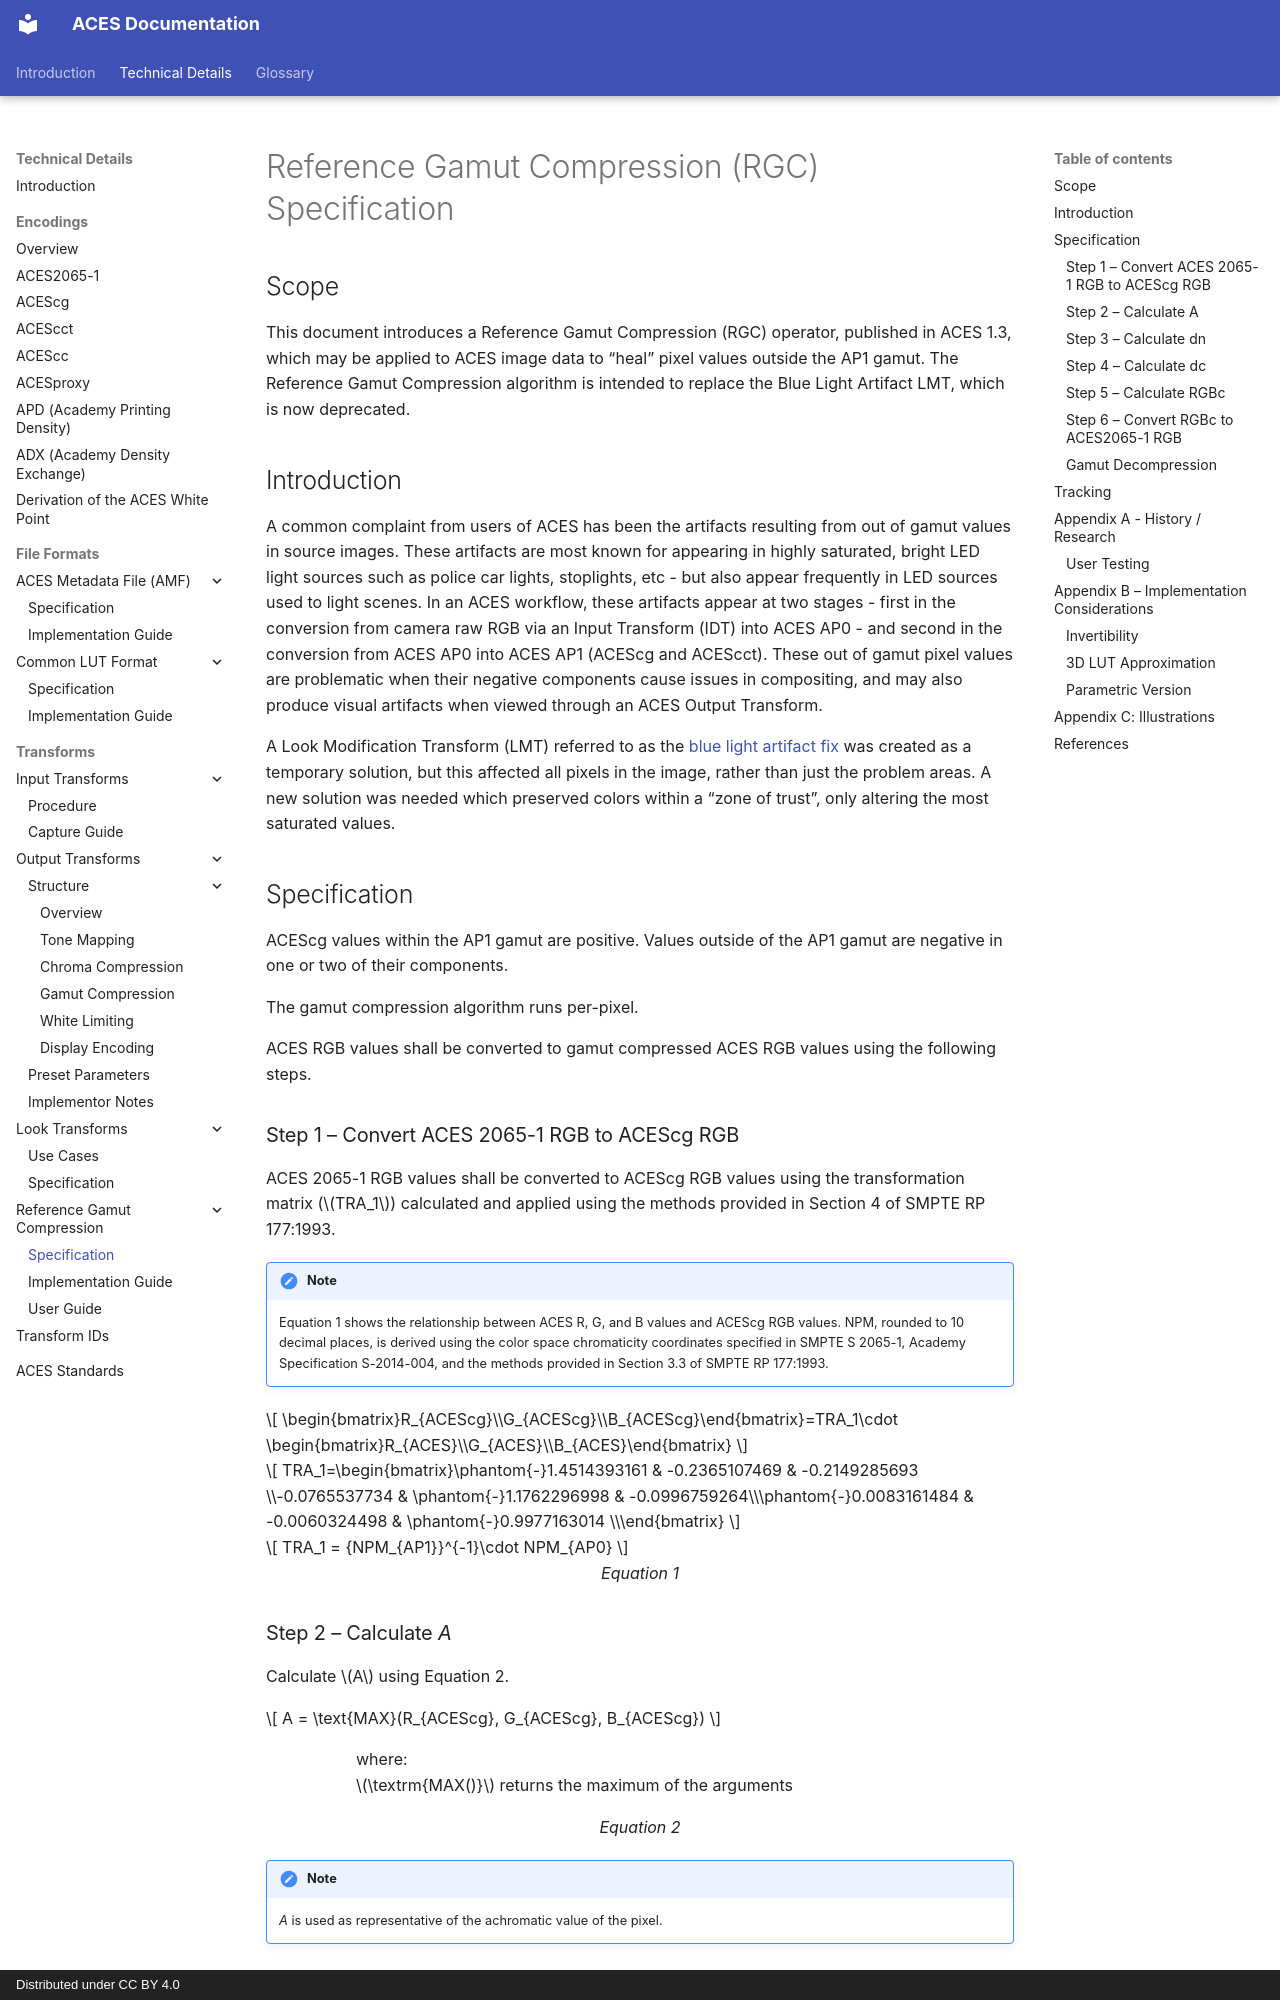

repository: aces-aswf/aces-docs · page: rgc/specification/index.html · generator: mkdocs · copyright: Distributed under CC BY 4.0

---
title: Reference Gamut Compression Specification
---

<!-- SPDX-License-Identifier: CC-BY-4.0 -->
<!-- Copyright Contributors to the ACES Documentation -->


Reference Gamut Compression (RGC) Specification
================


Scope
----------------
This document introduces a Reference Gamut Compression (RGC) operator, published in ACES 1.3, which may be applied to ACES image data to “heal” pixel values outside the AP1 gamut. The Reference Gamut Compression algorithm is intended to replace the Blue Light Artifact LMT, which is now deprecated.



Introduction
----------------
A common complaint from users of ACES has been the artifacts resulting from out of gamut values in source images. These artifacts are most known for appearing in highly saturated, bright LED light sources such as police car lights, stoplights, etc - but also appear frequently in LED sources used to light scenes. In an ACES workflow, these artifacts appear at two stages - first in the conversion from camera raw RGB via an Input Transform (IDT) into ACES AP0 - and second in the conversion from ACES AP0 into ACES AP1 (ACEScg and ACEScct). These out of gamut pixel values are problematic when their negative components cause issues in compositing, and may also produce visual artifacts when viewed through an ACES Output Transform.

A Look Modification Transform (LMT) referred to as the [blue light artifact fix](https://github.com/ampas/aces-core/blob/v1.3/transforms/ctl/lmt/LMT.Academy.BlueLightArtifactFix.ctl) was created as a temporary solution, but this affected all pixels in the image, rather than just the problem areas. A new solution was needed which preserved colors within a “zone of trust”, only altering the most saturated values.



Specification
----------------
ACEScg values within the AP1 gamut are positive. Values outside of the AP1 gamut are negative in one or two of their components.

The gamut compression algorithm runs per-pixel.

ACES RGB values shall be converted to gamut compressed ACES RGB values using the following steps.

### Step 1 – Convert ACES 2065-1 RGB to ACEScg RGB

ACES 2065-1 RGB values shall be converted to ACEScg RGB values using the transformation matrix ($TRA_1$) calculated and applied using the methods provided in Section 4 of SMPTE RP 177:1993.
!!! note
    Equation 1 shows the relationship between ACES R, G, and B values and ACEScg RGB values. NPM, rounded to 10 decimal places, is derived using the color space chromaticity coordinates specified in SMPTE S 2065-1, Academy Specification S-2014-004, and the methods provided in Section 3.3 of SMPTE RP 177:1993.

$$
\begin{bmatrix}R_{ACEScg}\\G_{ACEScg}\\B_{ACEScg}\end{bmatrix}=TRA_1\cdot \begin{bmatrix}R_{ACES}\\G_{ACES}\\B_{ACES}\end{bmatrix}
$$

$$
TRA_1=\begin{bmatrix}\phantom{-}1.4514393161 & -0.2365107469 & -0.2149285693 \\-0.0765537734 & \phantom{-}1.1762296998 & -0.0996759264\\\phantom{-}0.0083161484 & -0.0060324498 & \phantom{-}0.9977163014 \\\end{bmatrix}
$$

$$
TRA_1 = {NPM_{AP1}}^{-1}\cdot NPM_{AP0}
$$

<div align="center"><i>Equation 1</i></div>

### Step 2 – Calculate *A*
Calculate $A$ using Equation 2.

$$
A = \text{MAX}(R_{ACEScg}, G_{ACEScg}, B_{ACEScg})
$$

<div style="padding-left: 90px;" markdown="1">   
	where: <br>
	$\textrm{MAX()}$ returns the maximum of the arguments
</div>

<div align="center"><i>Equation 2</i></div>

!!! note
    *A* is used as representative of the achromatic value of the pixel.

### Step 3 – Calculate *d<sub>n</sub>*

Calculate $d_n$ using Equation 3.

$$
d_n = \begin{cases}\frac{A - RGB_{ACEScg}}{\text{ABS} \left ( A \right )},& \text{if } A\neq0\\0,& \text{otherwise}\end{cases}
$$


<div style="padding-left: 90px;" markdown="1"> 
	where :
	$\textrm{ABS()}$ returns the absolute value of the argument
</div>

<div align="center"><i>Equation 3</i></div>

!!! note
    $d_n$ represents the normalized distances of the channels from the achromatic, or “inverse RGB ratios”.
